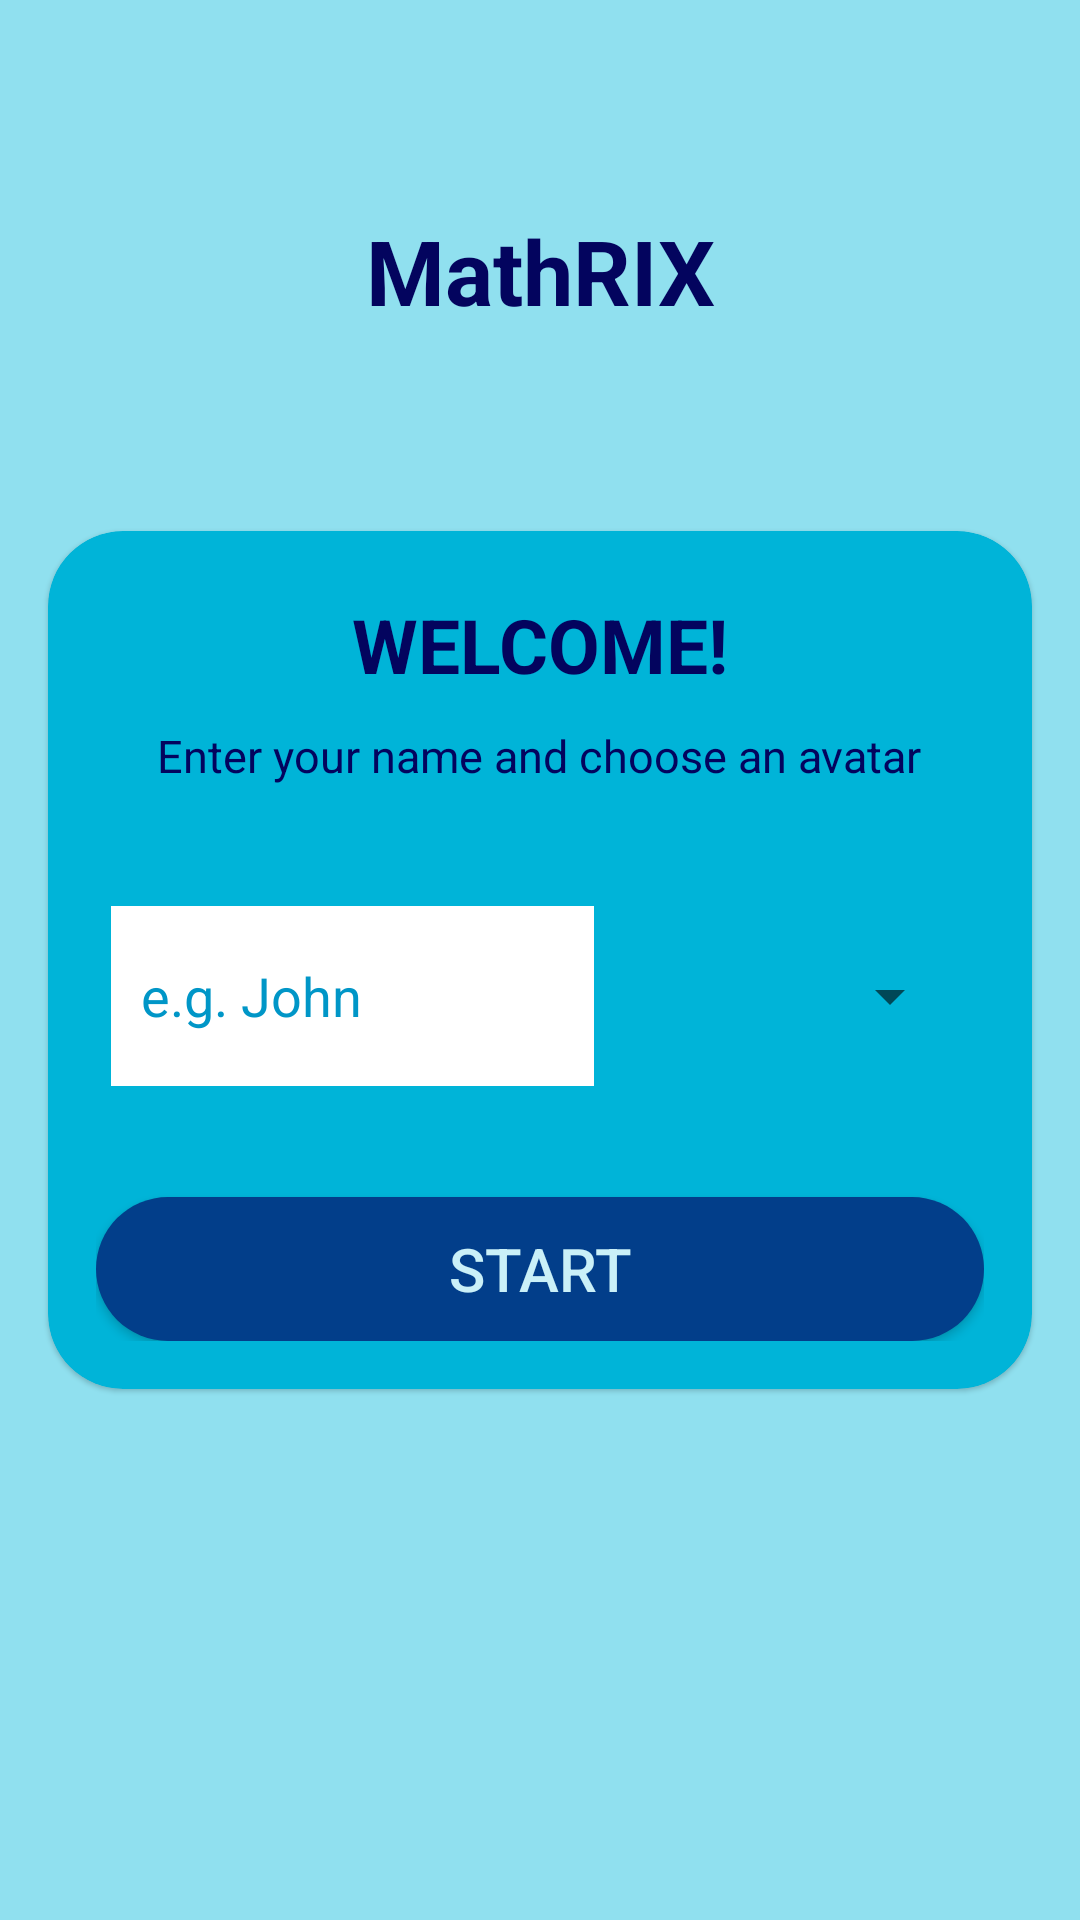

Layout XML and referenced resources for this Android screen:
<!-- AndroidManifest.xml: application theme Theme.MathRIX -->
<!-- res/layout/activity_main.xml -->
<?xml version="1.0" encoding="utf-8"?>
<androidx.constraintlayout.widget.ConstraintLayout xmlns:android="http://schemas.android.com/apk/res/android"
    xmlns:app="http://schemas.android.com/apk/res-auto"
    xmlns:tools="http://schemas.android.com/tools"
    android:layout_width="match_parent"
    android:layout_height="match_parent"
    android:clickable="true"
    android:focusableInTouchMode="true"
    android:background="@color/background"
    tools:context=".MainActivity">

    <TextView
        android:id="@+id/tvAppName"
        android:layout_width="match_parent"
        android:layout_height="wrap_content"
        android:gravity="center"
        android:layout_marginTop="70dp"
        android:text="MathRIX"
        android:textColor="@color/textColor"
        android:textSize="30sp"
        android:textStyle="bold"
        app:layout_constraintStart_toStartOf="parent"
        app:layout_constraintEnd_toEndOf="parent"
        app:layout_constraintTop_toTopOf="parent"/>

    <com.google.android.material.card.MaterialCardView
        android:layout_width="match_parent"
        android:layout_height="wrap_content"
        android:layout_gravity="center"
        android:layout_marginStart="16dp"
        android:layout_marginEnd="16dp"
        app:cardCornerRadius="25dp"
        app:cardBackgroundColor="@color/cardColor"
        app:layout_constraintTop_toTopOf="parent"
        app:layout_constraintBottom_toBottomOf="parent"
        app:layout_constraintStart_toStartOf="parent"
        app:layout_constraintEnd_toEndOf="parent">

        <LinearLayout
            android:layout_width="match_parent"
            android:layout_height="match_parent"
            android:orientation="vertical"
            android:gravity="center_horizontal"
            android:layout_margin="16dp">

            <TextView
                android:layout_width="wrap_content"
                android:layout_height="wrap_content"
                android:layout_marginTop="5dp"
                android:text="WELCOME!"
                android:textColor="@color/textColor"
                android:textStyle="bold"
                android:textSize="25sp"/>

            <TextView
                android:layout_width="wrap_content"
                android:layout_height="wrap_content"
                android:layout_marginTop="10dp"
                android:text="Enter your name and choose an avatar"
                android:textColor="@color/textColor"
                android:textSize="15sp"/>

            <androidx.constraintlayout.widget.ConstraintLayout
                android:layout_width="match_parent"
                android:layout_height="wrap_content"
                android:layout_marginTop="15dp">

                <EditText
                    android:id="@+id/etUserName"
                    android:layout_width="match_parent"
                    android:layout_height="wrap_content"
                    android:minHeight="60dp"
                    android:layout_marginStart="5dp"
                    android:layout_marginEnd="130dp"
                    android:paddingStart="10dp"
                    android:background="@color/white"
                    android:hint="e.g. John"
                    android:textColorHint="@color/hintColor"
                    android:textColor="@color/textColor"
                    android:inputType="textCapWords"
                    android:maxLength="12"
                    app:layout_constraintStart_toStartOf="parent"
                    app:layout_constraintTop_toTopOf="parent"
                    app:layout_constraintBottom_toBottomOf="parent"
                    app:layout_constraintEnd_toEndOf="parent"/>

                <Spinner
                    android:id="@+id/imageSpinner"
                    android:layout_width="110dp"
                    android:layout_height="110dp"
                    android:layout_marginStart="5dp"
                    android:dropDownWidth="60dp"
                    app:layout_constraintStart_toEndOf="@+id/etUserName"
                    app:layout_constraintEnd_toEndOf="parent"
                    app:layout_constraintTop_toTopOf="parent"
                    app:layout_constraintBottom_toBottomOf="parent"/>

            </androidx.constraintlayout.widget.ConstraintLayout>

            <Button
                android:id="@+id/btnStart"
                android:layout_width="match_parent"
                android:layout_height="wrap_content"
                android:layout_marginTop="12dp"
                android:padding="8dp"
                android:background="@drawable/button_style"
                app:backgroundTint="@color/btnColor"
                android:text="START"
                android:textColor="@color/btnTextColor"
                android:textSize="20sp"/>

        </LinearLayout>

    </com.google.android.material.card.MaterialCardView>

</androidx.constraintlayout.widget.ConstraintLayout>
<!-- resources referenced by this layout -->
<resources>
  <color name="background">#90e0ef</color>
  <color name="btnColor">#023e8a</color>
  <color name="btnTextColor">#caf0f8</color>
  <color name="cardColor">#00b4d8</color>
  <color name="hintColor">#0096c7</color>
  <color name="textColor">#03045e</color>
  <color name="white">#FFFFFFFF</color>
  <!-- drawable button_style (drawable) -->
  <?xml version="1.0" encoding="utf-8"?>
  <shape xmlns:android="http://schemas.android.com/apk/res/android"
      android:shape="rectangle">
  
      <solid android:color="@color/btnColor"/>
      <corners android:radius="25dp"/>
  
  </shape>
  <style name="Theme.MathRIX" parent="Theme.MaterialComponents.DayNight.NoActionBar">
          
          <item name="colorPrimary">@color/textColor</item>
          <item name="colorPrimaryVariant">@color/btnColor</item>
          <item name="colorOnPrimary">@color/white</item>
          
          <item name="colorSecondary">@color/teal_200</item>
          <item name="colorSecondaryVariant">@color/teal_700</item>
          <item name="colorOnSecondary">@color/black</item>
          
          <item name="android:statusBarColor" tools:targetApi="l">?attr/colorPrimaryVariant</item>
          
          <item name="android:windowBackground">@color/background</item>
      </style>
  <color name="teal_200">#FF03DAC5</color>
  <color name="teal_700">#FF018786</color>
  <color name="black">#FF000000</color>
</resources>
